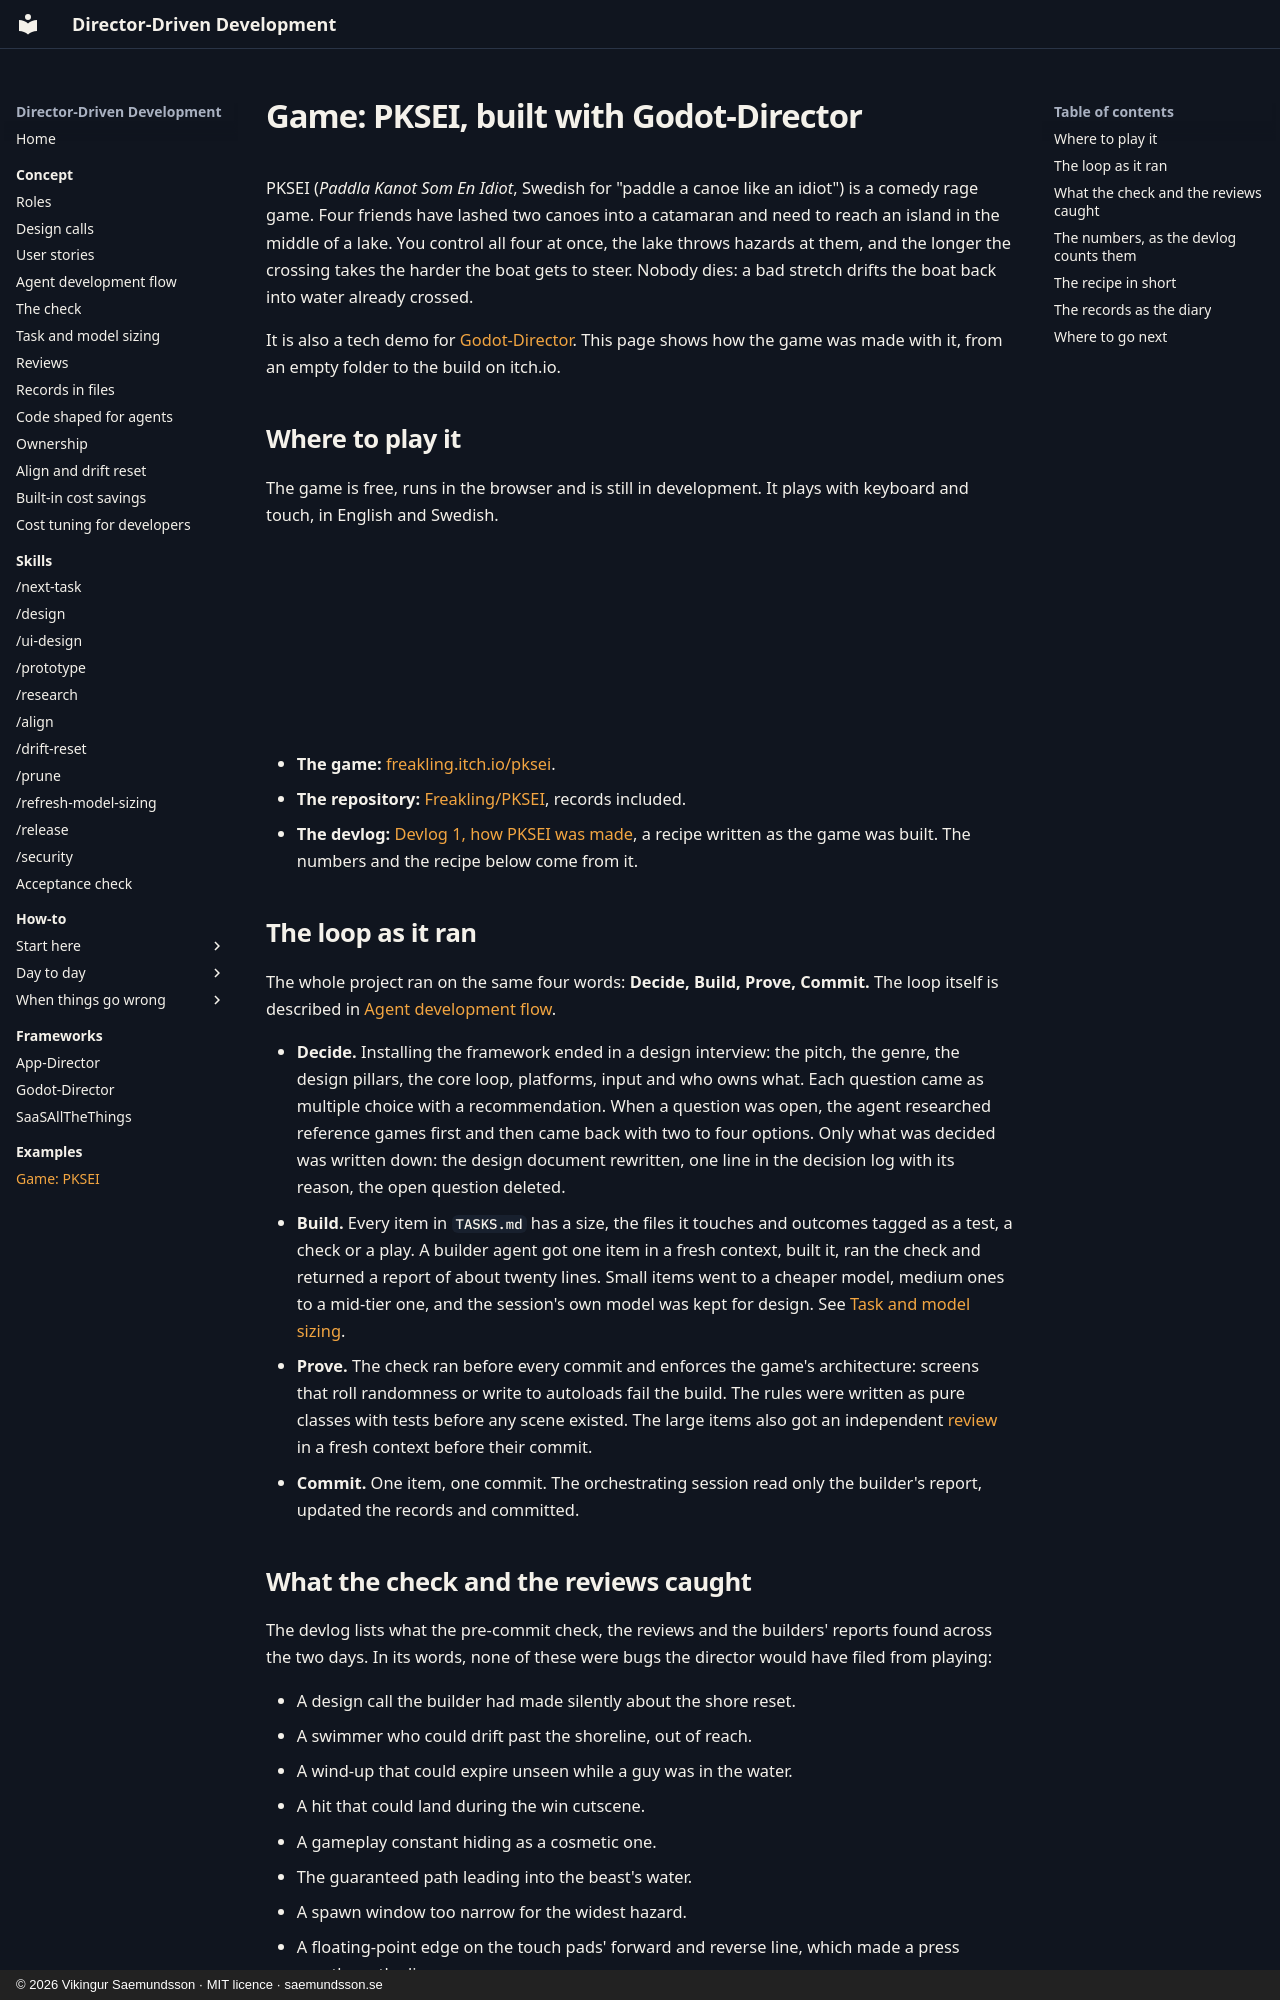

repository: Freakling/Director-Driven-Development · page: examples/pksei/index.html · generator: mkdocs · copyright: © 2026 Vikingur Saemundsson · MIT licence · saemundsson.se

# Game: PKSEI, built with Godot-Director

PKSEI (*Paddla Kanot Som En Idiot*, Swedish for "paddle a canoe like an idiot") is a comedy rage game. Four friends have lashed two canoes into a catamaran and need to reach an island in the middle of a lake. You control all four at once, the lake throws hazards at them, and the longer the crossing takes the harder the boat gets to steer. Nobody dies: a bad stretch drifts the boat back into water already crossed.

It is also a tech demo for [Godot-Director](../frameworks/godot-director.md). This page shows how the game was made with it, from an empty folder to the build on itch.io.

## Where to play it

The game is free, runs in the browser and is still in development. It plays with keyboard and touch, in English and Swedish.

<div class="ddd-embed">
<iframe frameborder="0" src="https://itch.io/embed/5170526?dark=true" width="552" height="167" title="PKSEI on itch.io" sandbox="allow-scripts allow-same-origin allow-popups allow-popups-to-escape-sandbox" referrerpolicy="no-referrer" loading="lazy"><a href="https://freakling.itch.io/pksei">PKSEI by freakling</a></iframe>
</div>

- **The game:** [freakling.itch.io/pksei](https://freakling.itch.io/pksei).
- **The repository:** [Freakling/PKSEI](https://github.com/Freakling/PKSEI), records included.
- **The devlog:** [Devlog 1, how PKSEI was made](https://freakling.itch.io/pksei/devlog/1712142/devlog-1-how-pksei-was-made-in-two-evenings-a-recipe), a recipe written as the game was built. The numbers and the recipe below come from it.

## The loop as it ran

The whole project ran on the same four words: **Decide, Build, Prove, Commit.** The loop itself is described in [Agent development flow](../concept/agent-flow.md).

- **Decide.** Installing the framework ended in a design interview: the pitch, the genre, the design pillars, the core loop, platforms, input and who owns what. Each question came as multiple choice with a recommendation. When a question was open, the agent researched reference games first and then came back with two to four options. Only what was decided was written down: the design document rewritten, one line in the decision log with its reason, the open question deleted.
- **Build.** Every item in `TASKS.md` has a size, the files it touches and outcomes tagged as a test, a check or a play. A builder agent got one item in a fresh context, built it, ran the check and returned a report of about twenty lines. Small items went to a cheaper model, medium ones to a mid-tier one, and the session's own model was kept for design. See [Task and model sizing](../concept/sizing.md).
- **Prove.** The check ran before every commit and enforces the game's architecture: screens that roll randomness or write to autoloads fail the build. The rules were written as pure classes with tests before any scene existed. The large items also got an independent [review](../concept/reviews.md) in a fresh context before their commit.
- **Commit.** One item, one commit. The orchestrating session read only the builder's report, updated the records and committed.
